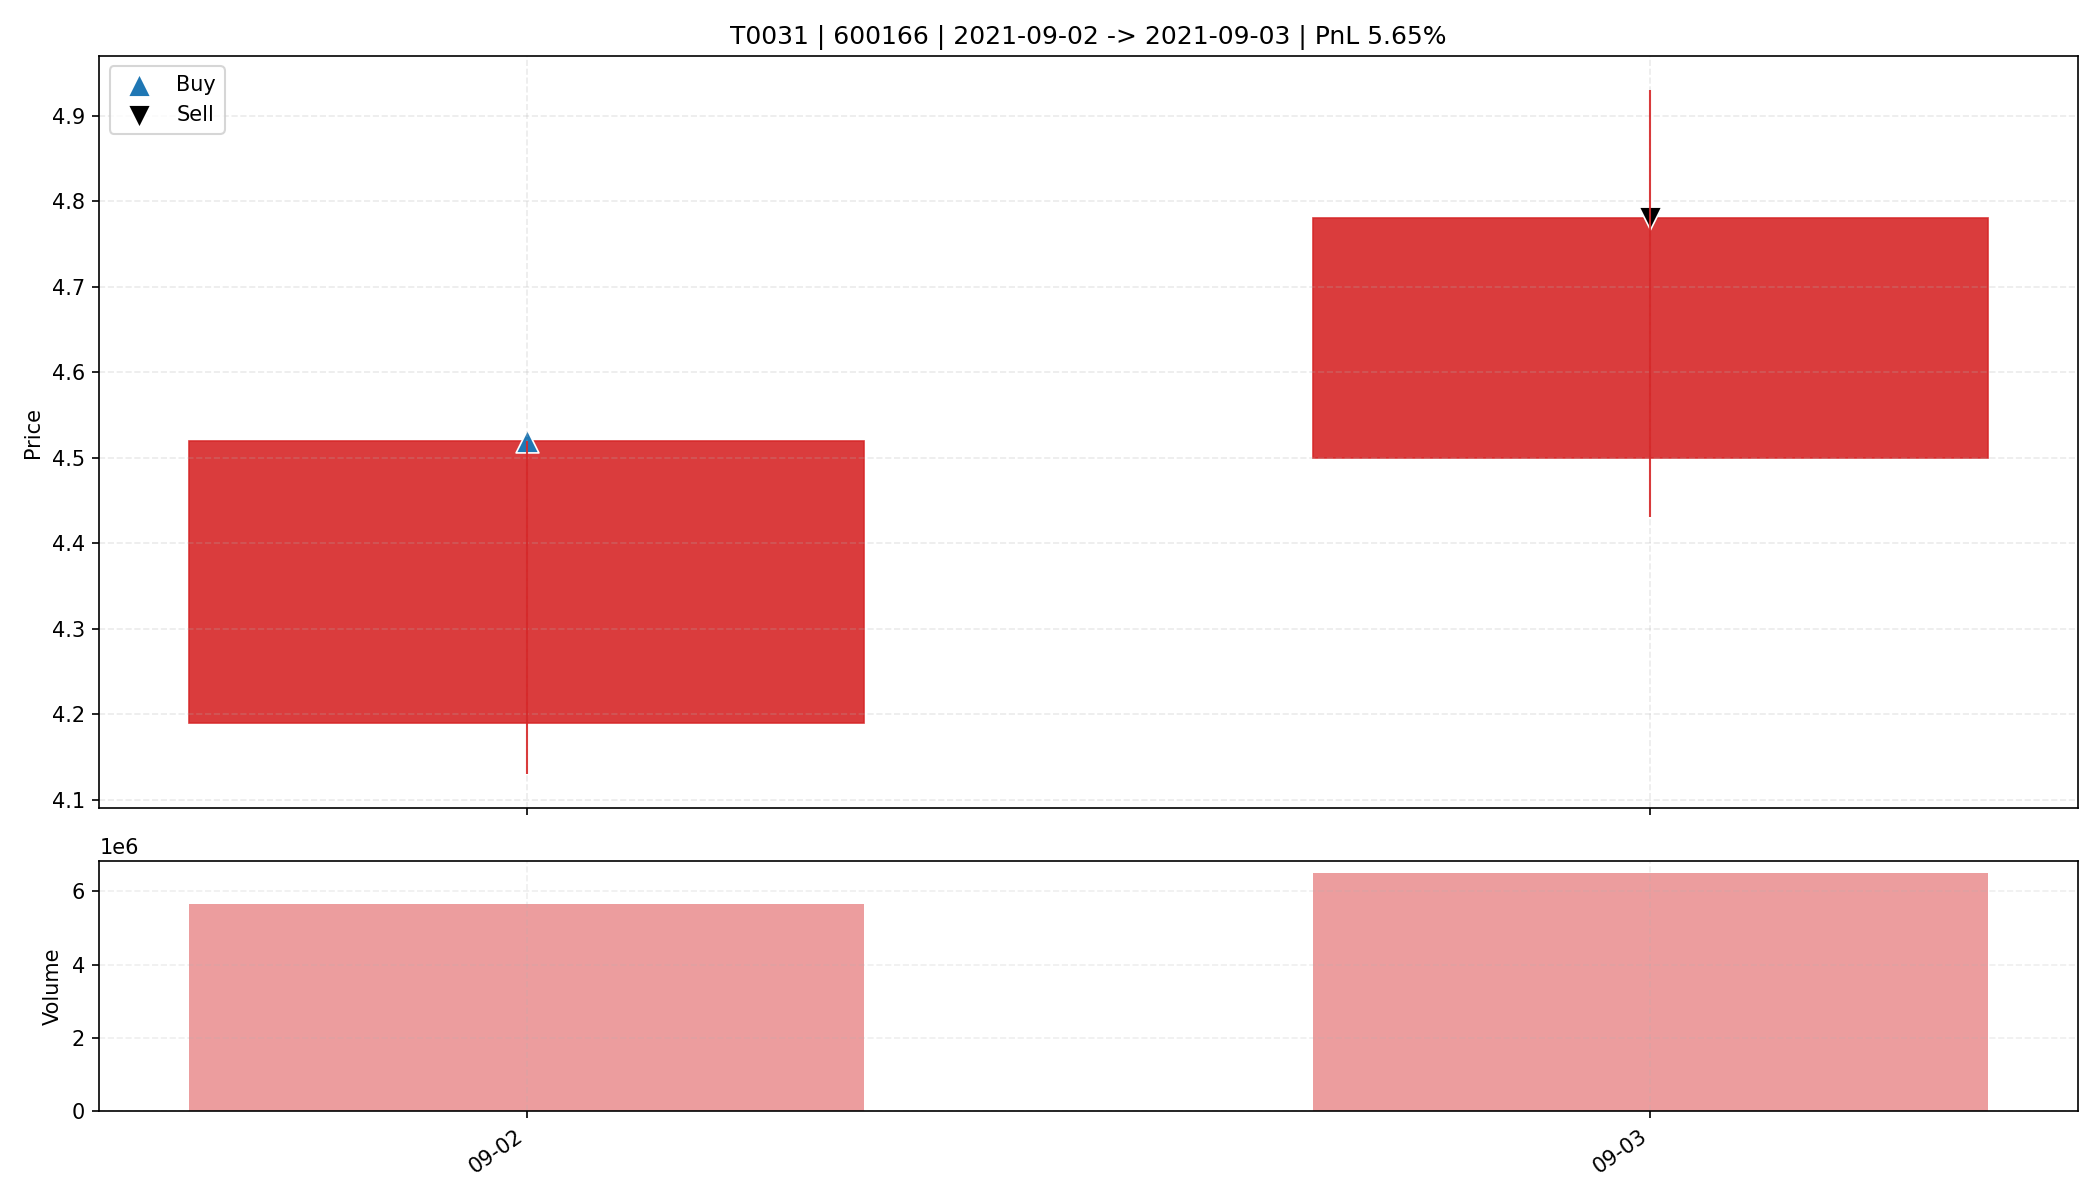

Values plotted in this chart, from the file beside it:
date, open, high, low, close, amount, volume, trade_id, code, buy_date, sell_date, buy_price, sell_price, matched_shares, buy_reason, sell_reason, sell_profit_pct, sell_hold_days, is_buy_day, is_sell_day, holding_day_index
2021-09-02, 4.19, 4.52, 4.13, 4.52, 2490279680, 5658968, T0031, 600166, 2021-09-02, 2021-09-03, 4.52, 4.78, 3050, 前10日振幅8.2%, 阳线涨幅7.9%, 突破均线, 创20日新高, 放量2.…, 主动止盈半仓-MA5乖离率10.85%>7.00%, 5.647, 1.0, True, False, 0
2021-09-03, 4.5, 4.93, 4.43, 4.78, 3033085440, 6513522, T0031, 600166, 2021-09-02, 2021-09-03, 4.52, 4.78, 3050, 前10日振幅8.2%, 阳线涨幅7.9%, 突破均线, 创20日新高, 放量2.…, 主动止盈半仓-MA5乖离率10.85%>7.00%, 5.647, 1.0, False, True, 1
